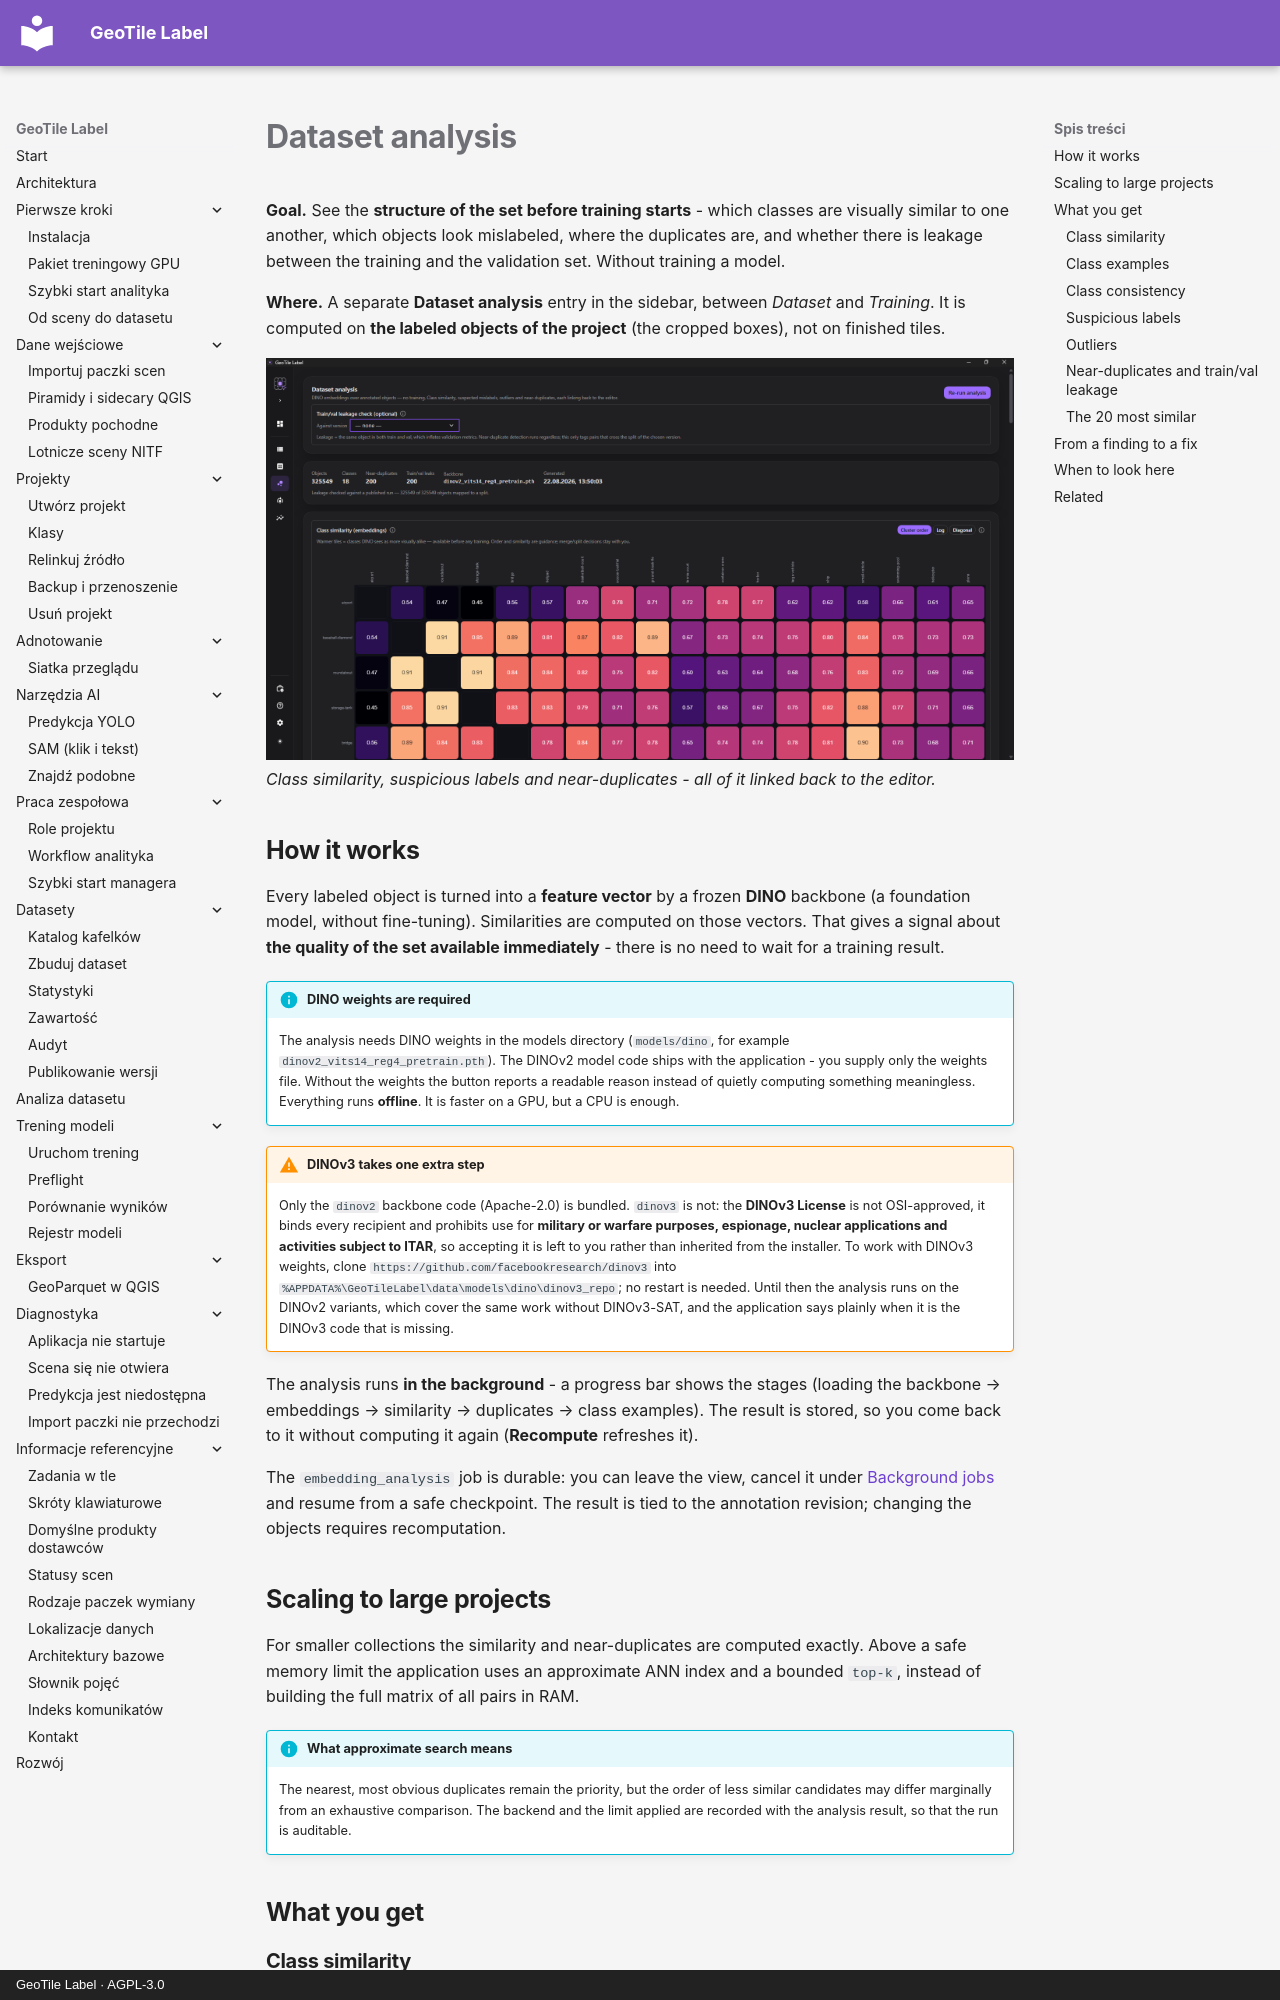

repository: jakubslesinski/geotile-label · page: datasets/analiza.en.html · generator: mkdocs · copyright: GeoTile Label · AGPL-3.0

# Dataset analysis

**Goal.** See the **structure of the set before training starts** - which classes are
visually similar to one another, which objects look mislabeled, where the duplicates are,
and whether there is leakage between the training and the validation set. Without
training a model.

**Where.** A separate **Dataset analysis** entry in the sidebar, between *Dataset* and
*Training*. It is computed on **the labeled objects of the project** (the cropped boxes),
not on finished tiles.

![The Dataset analysis view: the class similarity matrix, the suspicious-label queue and the duplicate list](../assets/images/dataset-analysis-overview.png)
*Class similarity, suspicious labels and near-duplicates - all of it linked back to the editor.*

## How it works

Every labeled object is turned into a **feature vector** by a frozen **DINO** backbone (a
foundation model, without fine-tuning). Similarities are computed on those vectors. That
gives a signal about **the quality of the set available immediately** - there is no need
to wait for a training result.

!!! info "DINO weights are required"

    The analysis needs DINO weights in the models directory (`models/dino`, for example
    `dinov2_vits14_reg4_pretrain.pth`). The DINOv2 model code ships with the application -
    you supply only the weights file. Without the weights the button reports a readable
    reason instead of quietly computing something meaningless. Everything runs **offline**.
    It is faster on a GPU, but a CPU is enough.

!!! warning "DINOv3 takes one extra step"

    Only the `dinov2` backbone code (Apache-2.0) is bundled. `dinov3` is not: the **DINOv3
    License** is not OSI-approved, it binds every recipient and prohibits use for **military
    or warfare purposes, espionage, nuclear applications and activities subject to ITAR**, so
    accepting it is left to you rather than inherited from the installer. To work with DINOv3
    weights, clone `https://github.com/facebookresearch/dinov3` into
    `%APPDATA%\GeoTileLabel\data\models\dino\dinov3_repo`; no restart is needed. Until
    then the analysis runs on the DINOv2 variants, which cover the same work without
    DINOv3-SAT, and the application says plainly when it is the DINOv3 code that is missing.

The analysis runs **in the background** - a progress bar shows the stages (loading the
backbone → embeddings → similarity → duplicates → class examples). The result is stored,
so you come back to it without computing it again (**Recompute** refreshes it).

The `embedding_analysis` job is durable: you can leave the view, cancel it under
[Background jobs](../reference/zadania-w-tle.md) and resume from a safe checkpoint. The
result is tied to the annotation revision; changing the objects requires recomputation.

## Scaling to large projects

For smaller collections the similarity and near-duplicates are computed exactly. Above a
safe memory limit the application uses an approximate ANN index and a bounded `top-k`,
instead of building the full matrix of all pairs in RAM.

!!! info "What approximate search means"

    The nearest, most obvious duplicates remain the priority, but the order of less similar
    candidates may differ marginally from an exhaustive comparison. The backend and the
    limit applied are recorded with the analysis result, so that the run is auditable.

## What you get
